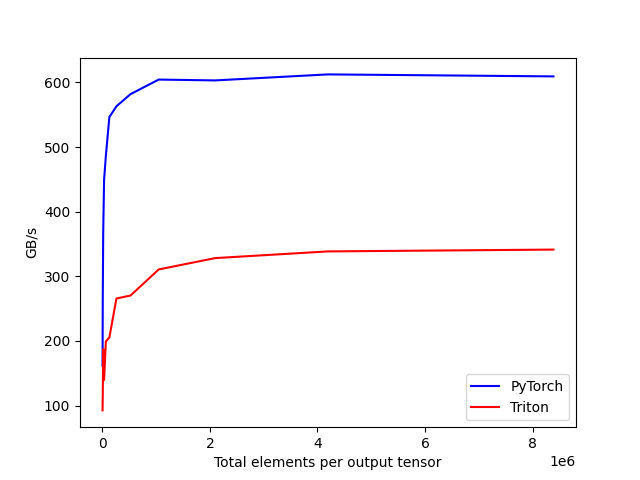

Values plotted in this chart, from the file beside it:
tot_elements, PyTorch, Triton
4096, 161.7, 92.56
8192, 263.2, 116.9
16384, 368.2, 187.3
32768, 449.4, 139.6
65536, 486.2, 199.2
131072, 546.5, 205.5
262144, 563.1, 265.6
524288, 581.9, 270.3
1048576, 604.4, 310.6
2097152, 603.1, 328.2
4194304, 612.4, 338.5
8388608, 609.3, 341.4
